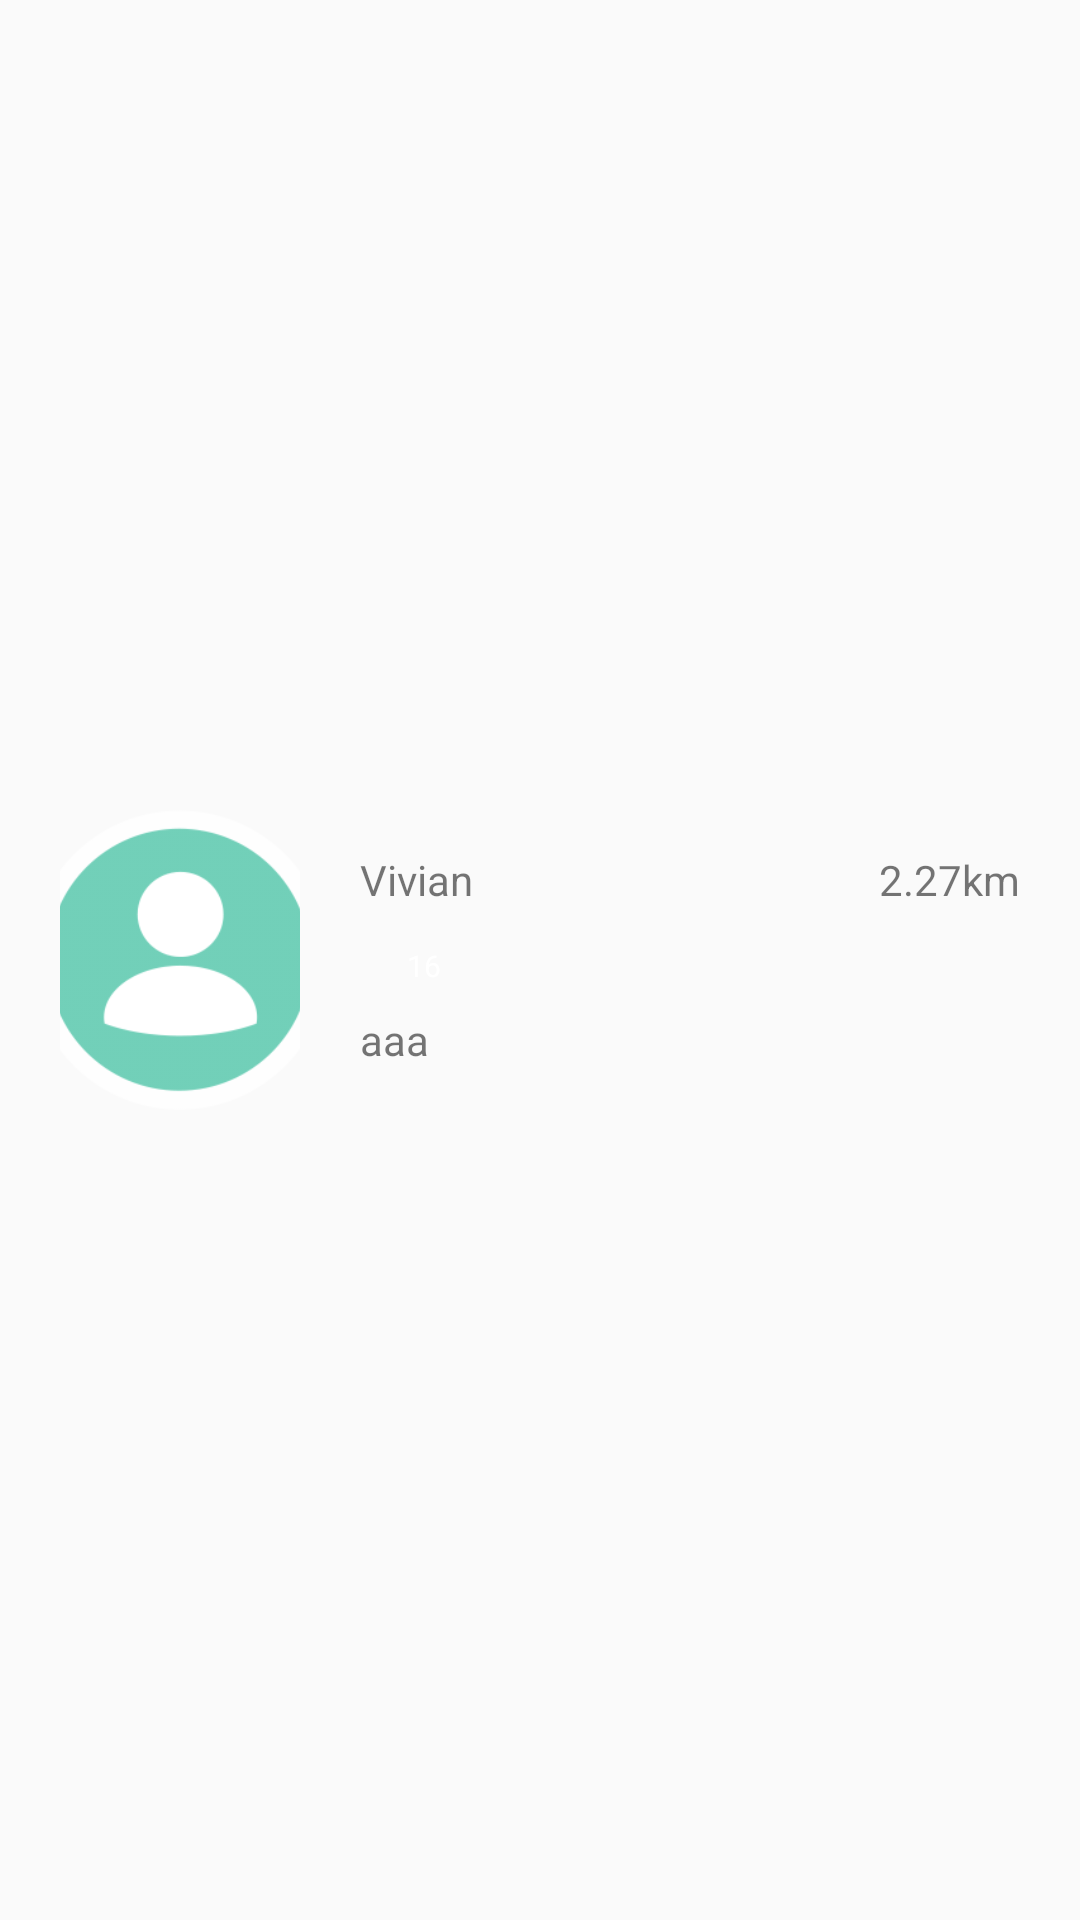

This screen was rendered from an Android layout file. Write that file and the resources it references.
<!-- AndroidManifest.xml: application theme AppTheme -->
<!-- res/layout/nearperson_lv_item.xml -->
<?xml version="1.0" encoding="utf-8"?>
<LinearLayout xmlns:android="http://schemas.android.com/apk/res/android"
    android:layout_width="match_parent"
    android:layout_height="match_parent"
    android:orientation="horizontal"
    android:padding="10dp"
    android:gravity="center_vertical">


    
    <ImageView
        android:id="@+id/near_person_icon"
        android:layout_gravity="center_vertical"
        android:layout_width="0dp"
        android:layout_weight="1"
        android:layout_height="100dp"
        android:src="@drawable/head_normal_blue"
        android:layout_margin="10dp"
        android:scaleType="centerCrop"/>

    <LinearLayout
        android:padding="10dp"
        android:layout_width="0dp"
        android:layout_weight="3"
        android:layout_height="100dp"
        android:orientation="vertical">

        <LinearLayout
            android:layout_width="match_parent"
            android:layout_height="0dp"
            android:layout_weight="1"
            android:gravity="center_vertical"
            android:orientation="horizontal">
            <TextView
                android:text="Vivian"
                android:id="@+id/near_person_nickname"
                android:layout_width="0dp"
                android:layout_weight="1"
            android:layout_height="wrap_content" />
            <TextView
                android:id="@+id/near_person_dis"
                android:text="2.27km"
                android:layout_width="0dp"
                android:layout_weight="1"
                android:gravity="right"
                android:layout_height="wrap_content" />
        </LinearLayout>

        <LinearLayout
            android:layout_width="match_parent"
            android:layout_height="0dp"
            android:layout_weight="1"
            android:gravity="center_vertical">
        <RelativeLayout
            android:layout_width="32dp"
            android:layout_height="15dp"
            android:layout_marginTop="2dp"
            android:layout_alignTop="@+id/username"
            android:layout_toRightOf="@+id/username"
            >
            <ImageView
                android:id="@+id/near_person_age_bg"
                android:layout_width="match_parent"
                android:layout_height="match_parent"
                android:scaleType="centerInside"
                />
            <TextView
                android:id="@+id/near_person_age"
                android:layout_width="wrap_content"
                android:layout_height="wrap_content"
                android:text="16"
                android:layout_alignParentRight="true"
                android:layout_marginRight="5dp"
                android:layout_centerVertical="true"
                android:textColor="#FFFFFF"
                android:textSize="10sp"
                />
        </RelativeLayout>
        </LinearLayout>

        <TextView
            android:id="@+id/near_person_detail"
            android:gravity="center_vertical"
            android:text="aaa"
            android:layout_width="match_parent"
            android:layout_height="0dp"
            android:layout_weight="1" />
    </LinearLayout>

    </LinearLayout>
<!-- resources referenced by this layout -->
<resources>
  <!-- drawable head_normal_blue: png bitmap (drawable-hdpi, 11795 bytes) -->
  <style name="AppTheme" parent="Theme.AppCompat.Light.DarkActionBar">
          
      </style>
</resources>
